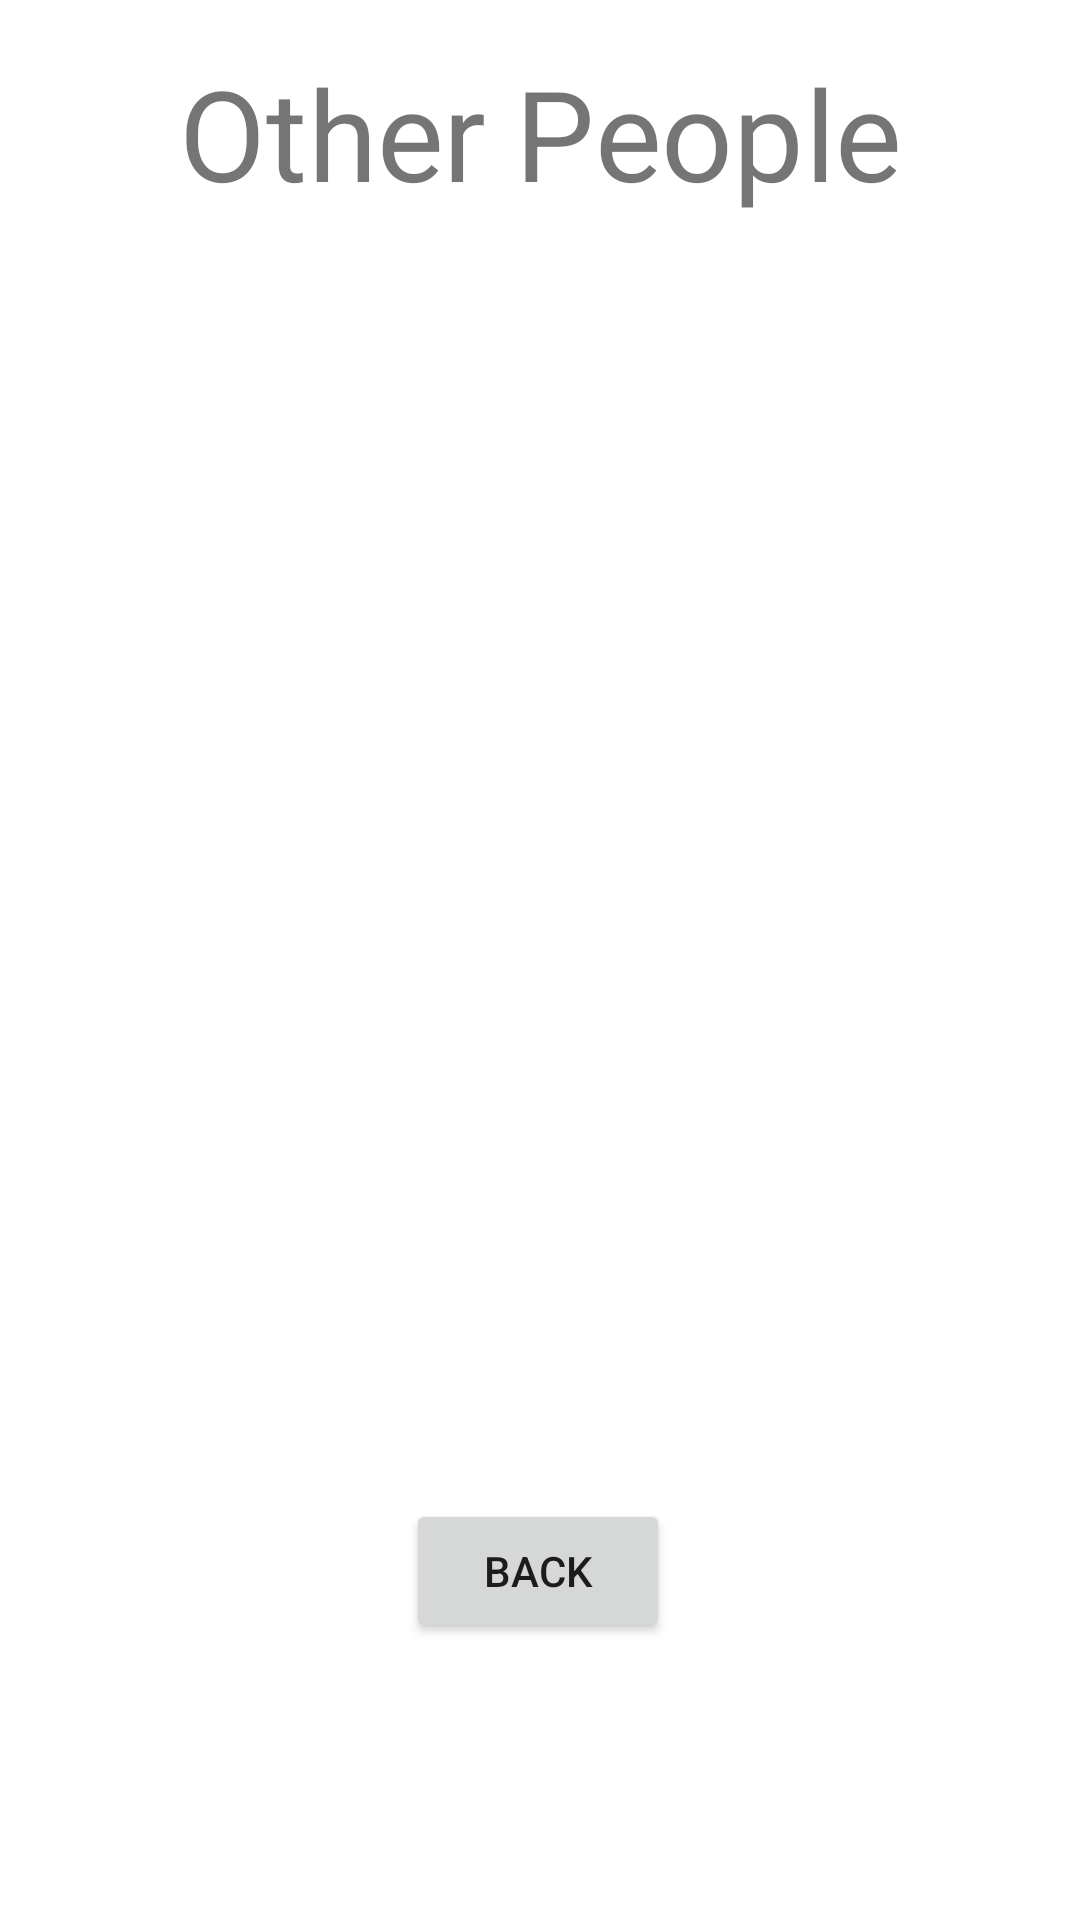

Write the Android layout XML for this screen, with the resource values it uses.
<!-- AndroidManifest.xml: application theme Theme.CSCI181Project -->
<!-- res/layout/activity_add_follow_screen.xml -->
<?xml version="1.0" encoding="utf-8"?>
<androidx.constraintlayout.widget.ConstraintLayout xmlns:android="http://schemas.android.com/apk/res/android"
    xmlns:app="http://schemas.android.com/apk/res-auto"
    xmlns:tools="http://schemas.android.com/tools"
    android:layout_width="match_parent"
    android:layout_height="match_parent"
    tools:context=".AddFollowScreen">

    <androidx.recyclerview.widget.RecyclerView
        android:id="@+id/recyclerView"
        android:layout_width="292dp"
        android:layout_height="407dp"
        app:layout_constraintBottom_toBottomOf="parent"
        app:layout_constraintEnd_toEndOf="parent"
        app:layout_constraintHorizontal_bias="0.495"
        app:layout_constraintStart_toStartOf="parent"
        app:layout_constraintTop_toTopOf="parent"
        app:layout_constraintVertical_bias="0.305" />

    <TextView
        android:id="@+id/otherPeopleAddFollowScreenTitle"
        android:layout_width="wrap_content"
        android:layout_height="wrap_content"
        android:scaleX="3"
        android:scaleY="3"
        android:text="Other People"
        app:layout_constraintBottom_toBottomOf="parent"
        app:layout_constraintEnd_toEndOf="parent"
        app:layout_constraintStart_toStartOf="parent"
        app:layout_constraintTop_toTopOf="parent"
        app:layout_constraintVertical_bias="0.056" />

    <Button
        android:id="@+id/backAddFollowButton"
        android:layout_width="wrap_content"
        android:layout_height="wrap_content"
        android:text="Back"
        app:layout_constraintBottom_toBottomOf="parent"
        app:layout_constraintEnd_toEndOf="parent"
        app:layout_constraintHorizontal_bias="0.498"
        app:layout_constraintStart_toStartOf="parent"
        app:layout_constraintTop_toTopOf="parent"
        app:layout_constraintVertical_bias="0.844" />
</androidx.constraintlayout.widget.ConstraintLayout>
<!-- resources referenced by this layout -->
<resources>
  <style name="Theme.CSCI181Project" parent="Theme.MaterialComponents.DayNight.DarkActionBar">
          
          <item name="colorPrimary">@color/purple_500</item>
          <item name="colorPrimaryVariant">@color/purple_700</item>
          <item name="colorOnPrimary">@color/white</item>
          
          <item name="colorSecondary">@color/teal_200</item>
          <item name="colorSecondaryVariant">@color/teal_700</item>
          <item name="colorOnSecondary">@color/black</item>
          
          <item name="android:statusBarColor">?attr/colorPrimaryVariant</item>
          
      </style>
  <!-- not gathered from this repository: default colours our renderer supplied (Android Studio template values) -->
  <color name="purple_500">#FF6200EE</color>
  <color name="purple_700">#FF3700B3</color>
  <color name="teal_200">#FF03DAC5</color>
  <color name="teal_700">#FF018786</color>
  <color name="black">#FF000000</color>
  <color name="white">#FFFFFFFF</color>
</resources>
